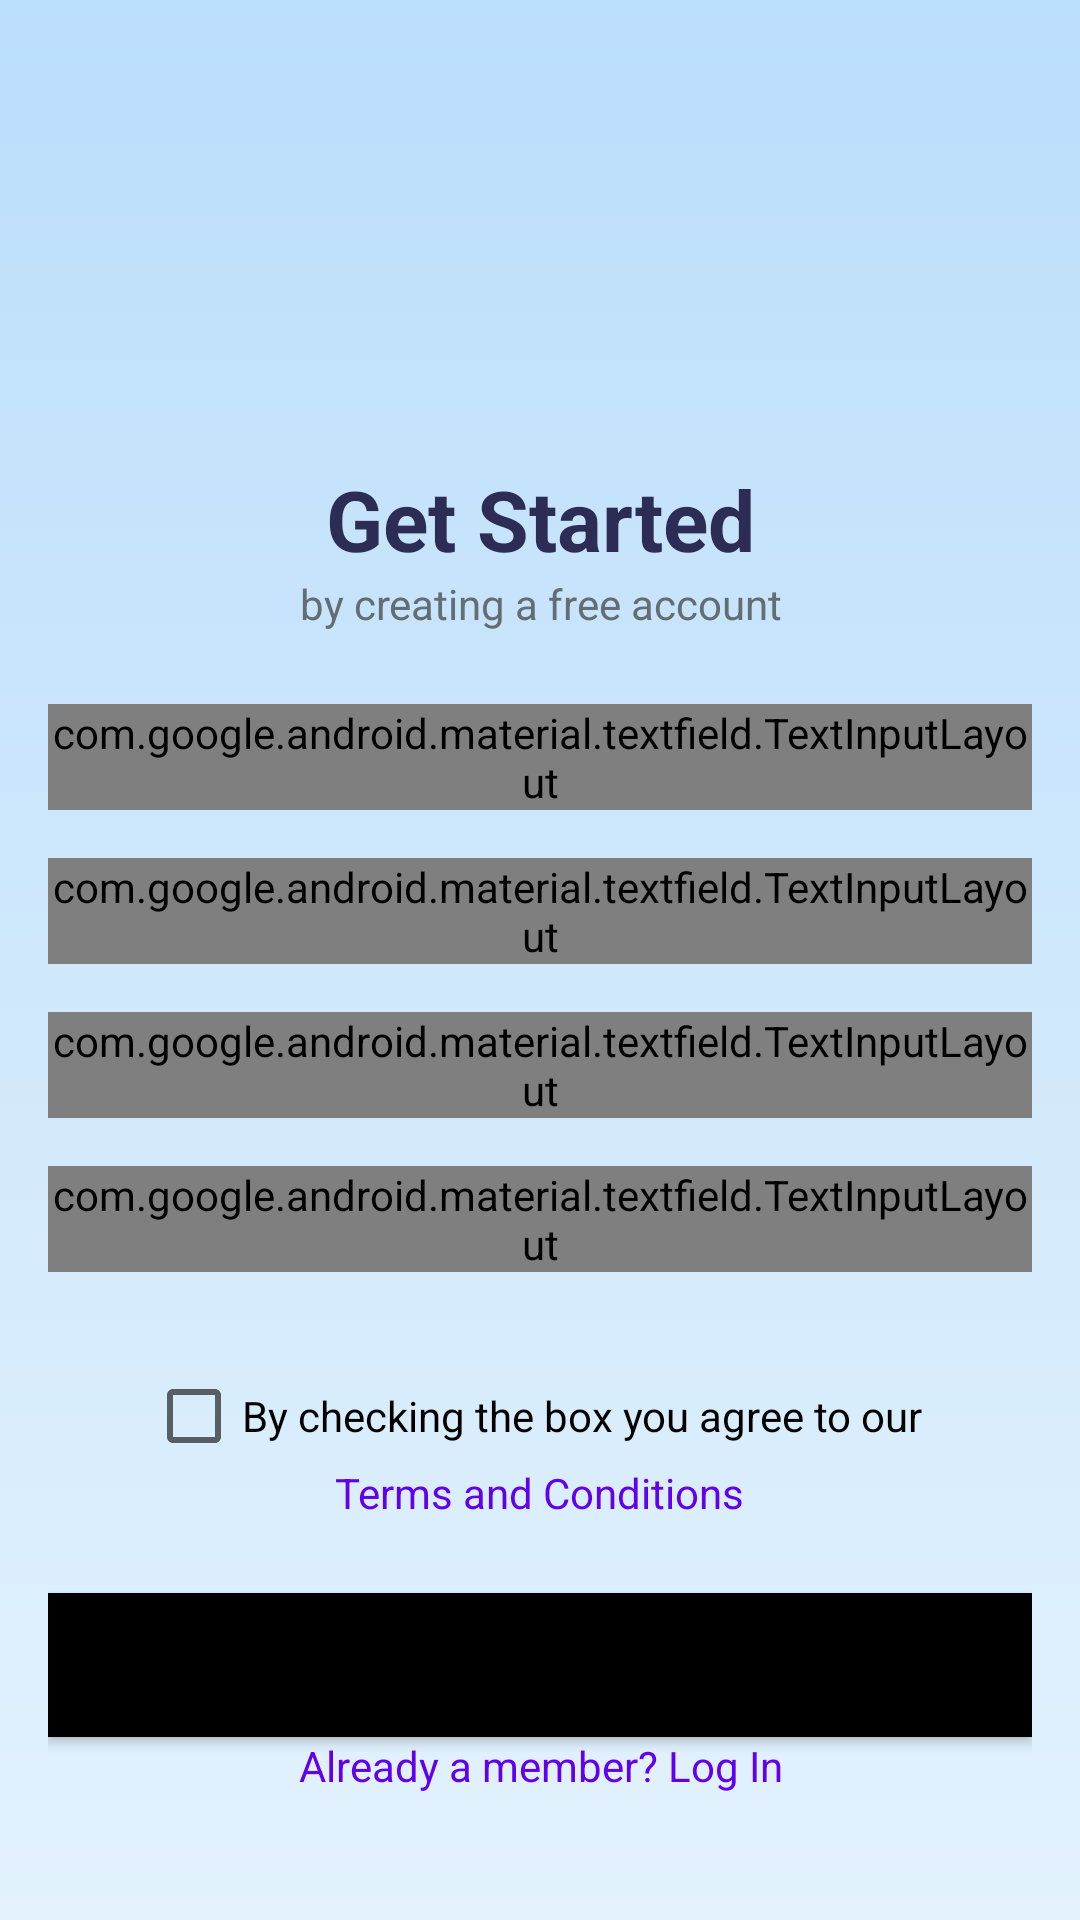

Here is an Android app screen rendered from its layout file. Give the layout XML and the strings, colors and styles it references.
<!-- AndroidManifest.xml: application theme Theme.Diablo -->
<!-- res/layout/fragment_register.xml -->
<ScrollView
    xmlns:android="http://schemas.android.com/apk/res/android"
    xmlns:app="http://schemas.android.com/apk/res-auto"
    android:layout_width="match_parent"
    android:layout_height="match_parent"
    android:background="@drawable/background_gradient">


    <LinearLayout
        android:layout_width="match_parent"
        android:layout_height="wrap_content"
        android:gravity="center_horizontal"
        android:orientation="vertical"
        android:padding="16dp">

        <ImageView
            android:id="@+id/topImageView"
            android:layout_width="250dp"
            android:layout_height="200dp"
            android:layout_gravity="center"
            android:layout_marginBottom="-70dp"
            android:contentDescription="Top Image"
            android:src="@drawable/photo"
            android:scaleType="fitCenter" />



        <com.google.android.material.textview.MaterialTextView
            android:id="@+id/welcomeTextView"
            android:layout_width="wrap_content"
            android:layout_height="wrap_content"
            android:layout_marginTop="8dp"
            android:gravity="center"
            android:text="Get Started"
            android:textSize="28sp"
            android:textStyle="bold"
            android:textColor="#2C2C54" />

        <com.google.android.material.textview.MaterialTextView
            android:id="@+id/signInTextView"
            android:layout_width="wrap_content"
            android:layout_height="wrap_content"
            android:layout_marginBottom="24dp"
            android:gravity="center"
            android:text="by creating a free account"
            android:textSize="14sp"
            android:textColor="#636e72" />

        <com.google.android.material.textfield.TextInputLayout
            style="@style/RoundedTextInputLayout"
            android:layout_width="match_parent"
            android:layout_height="wrap_content"
            android:layout_marginBottom="16dp"
            android:hint="Full Name"
            app:endIconMode="custom"
            app:endIconDrawable="@drawable/email_logo_2"
            app:endIconTint="@color/black">

            <com.google.android.material.textfield.TextInputEditText
                android:id="@+id/fullNameEditText"
                android:layout_width="match_parent"
                android:layout_height="wrap_content"
                android:inputType="textPersonName"
                android:padding="12dp" />
        </com.google.android.material.textfield.TextInputLayout>


        <com.google.android.material.textfield.TextInputLayout
            style="@style/RoundedTextInputLayout"
            android:layout_width="match_parent"
            android:layout_height="wrap_content"
            android:layout_marginBottom="16dp"
            android:hint="Valid Email"
            app:endIconDrawable="@drawable/email_logo"
            app:endIconMode="custom"
            app:endIconTint="@color/black">

            <com.google.android.material.textfield.TextInputEditText
                android:id="@+id/validEmailEditText"
                android:layout_width="match_parent"
                android:layout_height="wrap_content"
                android:inputType="textEmailAddress"
                android:padding="12dp" />
        </com.google.android.material.textfield.TextInputLayout>

        <com.google.android.material.textfield.TextInputLayout
            style="@style/RoundedTextInputLayout"
            android:layout_width="match_parent"
            android:layout_height="wrap_content"
            android:layout_marginBottom="16dp"
            android:hint="Phone Number"
            app:endIconDrawable="@drawable/phone_logo"
            app:endIconMode="custom"
            app:endIconTint="@color/black">

            <com.google.android.material.textfield.TextInputEditText
                android:id="@+id/phoneNumberEditText"
                android:layout_width="match_parent"
                android:layout_height="wrap_content"
                android:inputType="phone"
                android:padding="12dp" />
        </com.google.android.material.textfield.TextInputLayout>

        <com.google.android.material.textfield.TextInputLayout
            style="@style/RoundedTextInputLayout"
            android:layout_width="match_parent"
            android:layout_height="wrap_content"
            android:layout_marginBottom="16dp"
            android:hint="Strong Password"
            app:endIconDrawable="@drawable/passwordlogo"
            app:endIconMode="custom"
            app:endIconTint="@color/black">

            <com.google.android.material.textfield.TextInputEditText
                android:id="@+id/strongPasswordEditText"
                android:layout_width="match_parent"
                android:layout_height="wrap_content"
                android:inputType="textPassword"
                android:padding="12dp" />
        </com.google.android.material.textfield.TextInputLayout>

        <com.google.android.material.checkbox.MaterialCheckBox
            android:id="@+id/rememberMeCheckBox"
            android:layout_width="wrap_content"
            android:layout_height="wrap_content"
            android:layout_marginTop="16dp"
            android:text="By checking the box you agree to our "
            android:textColor="@color/black" />

        <TextView
            android:id="@+id/termsTextView"
            android:layout_width="wrap_content"
            android:layout_height="wrap_content"
            android:layout_gravity="center"
            android:text="Terms and Conditions"
            android:textColor="#6200EE" />

        <com.google.android.material.button.MaterialButton
            android:id="@+id/nextButton"
            style="@style/RoundedMaterialButton"
            android:layout_width="match_parent"
            android:layout_height="wrap_content"
            android:layout_marginTop="24dp"
            android:text="REGISTER" />

        <com.google.android.material.textview.MaterialTextView
            android:id="@+id/alreadyMemberTextView"
            android:layout_width="wrap_content"
            android:layout_height="wrap_content"
            android:text="Already a member? Log In"
            android:textColor="#6200EE"
            android:gravity="center"/>
    </LinearLayout>
</ScrollView>
<!-- resources referenced by this layout -->
<resources>
  <!-- drawable background_gradient (drawable) -->
  <shape xmlns:android="http://schemas.android.com/apk/res/android">
      <gradient
          android:angle="90"
          android:startColor="#E3F2FD"
          android:endColor="#BBDEFB"
          android:type="linear" />
  </shape>
  <!-- drawable email_logo (drawable) -->
  <vector android:height="24dp" android:viewportHeight="24"
      android:viewportWidth="24" android:width="24dp"
      xmlns:android="http://schemas.android.com/apk/res/android">
  
      <path
          android:fillColor="#000000"
          android:pathData="M12,6c1.66,0 3,1.34 3,3s-1.34,3 -3,3 -3,-1.34 -3,-3 1.34,-3 3,-3z"/>
  
      <path
          android:fillColor="#000000"
          android:pathData="M12,14c-2.67,0 -8,1.34 -8,4v1h16v-1c0,-2.66 -5.33,-4 -8,-4z"/>
  </vector>
  <!-- drawable email_logo_2 (drawable) -->
  <vector xmlns:android="http://schemas.android.com/apk/res/android"
      android:width="24dp"
      android:height="24dp"
      android:viewportWidth="24"
      android:viewportHeight="24">
      <path
          android:fillColor="#9E9E9E"
          android:pathData="M2,4h20c1.1,0 2,0.9 2,2v12c0,1.1 -0.9,2 -2,2H2c-1.1,0 -2,-0.9 -2,-2V6c0,-1.1 0.9,-2 2,-2z" />
      <path
          android:fillColor="#000000"
          android:fillAlpha="0.6"
          android:pathData="M22,6L12,13 2,6"/>
  
  </vector>
  <!-- drawable passwordlogo (drawable) -->
  <vector android:height="24dp" android:viewportHeight="24"
      android:viewportWidth="24" android:width="24dp"
      xmlns:android="http://schemas.android.com/apk/res/android">
  
      <path
          android:fillColor="#9E9E9E"
      android:pathData="M6,10h12c1.1,0 2,0.9 2,2v8c0,1.1 -0.9,2 -2,2H6c-1.1,0 -2,-0.9 -2,-2v-8c0,-1.1 0.9,-2 2,-2z" />
  
      <path
          android:fillColor="#9E9E9E"
          android:pathData="M12,2c-2.21,0 -4,1.79 -4,4v4h2V6c0-1.1 0.9-2 2-2s2,0.9 2,2v4h2V6c0-2.21-1.79-4-4-4z"/>
  </vector>
  <!-- drawable phone_logo (drawable) -->
  <vector xmlns:android="http://schemas.android.com/apk/res/android"
      android:width="24dp"
      android:height="24dp"
      android:viewportWidth="24"
      android:viewportHeight="24">
  
  
      <path
          android:fillColor="#9E9E9E"
          android:pathData="M17,1H7c-1.1,0 -2,0.9 -2,2v18c0,1.1 0.9,2 2,2h10c1.1,0 2,-0.9 2,-2V3c0,-1.1 -0.9,-2 -2,-2zM12,21c-0.55,0 -1,-0.45 -1,-1s0.45,-1 1,-1 1,0.45 1,1 -0.45,1 -1,1zm4,-3H8V4h8v14z"/>
  
  
  
  </vector>
  <style name="RoundedMaterialButton" parent="Widget.MaterialComponents.Button">
          <item name="cornerRadius">32dp</item>
          <item name="android:layout_marginTop">16dp</item>
          <item name="android:paddingStart">16dp</item>
          <item name="android:paddingEnd">16dp</item>
          <item name="android:backgroundTint">@color/black</item>
          <item name="android:textColor">@android:color/white</item>
      </style>
  <style name="Theme.Diablo" parent="Theme.MaterialComponents.DayNight.DarkActionBar">
          
          <item name="colorPrimary">@color/black</item>
          <item name="colorPrimaryVariant">@color/black</item>
          <item name="colorOnPrimary">@color/white</item>
          <item name="colorSecondary">@color/black</item>
          <item name="colorSecondaryVariant">@color/black</item>
          <item name="colorOnSecondary">@color/white</item>
  
          
          <item name="android:statusBarColor">?attr/colorPrimaryVariant</item>
  
          
          <item name="android:textColor">@color/black</item>
      </style>
  <!-- not gathered from this repository: default colours our renderer supplied (Android Studio template values) -->
  <color name="black">#FF000000</color>
  <color name="white">#FFFFFFFF</color>
</resources>
